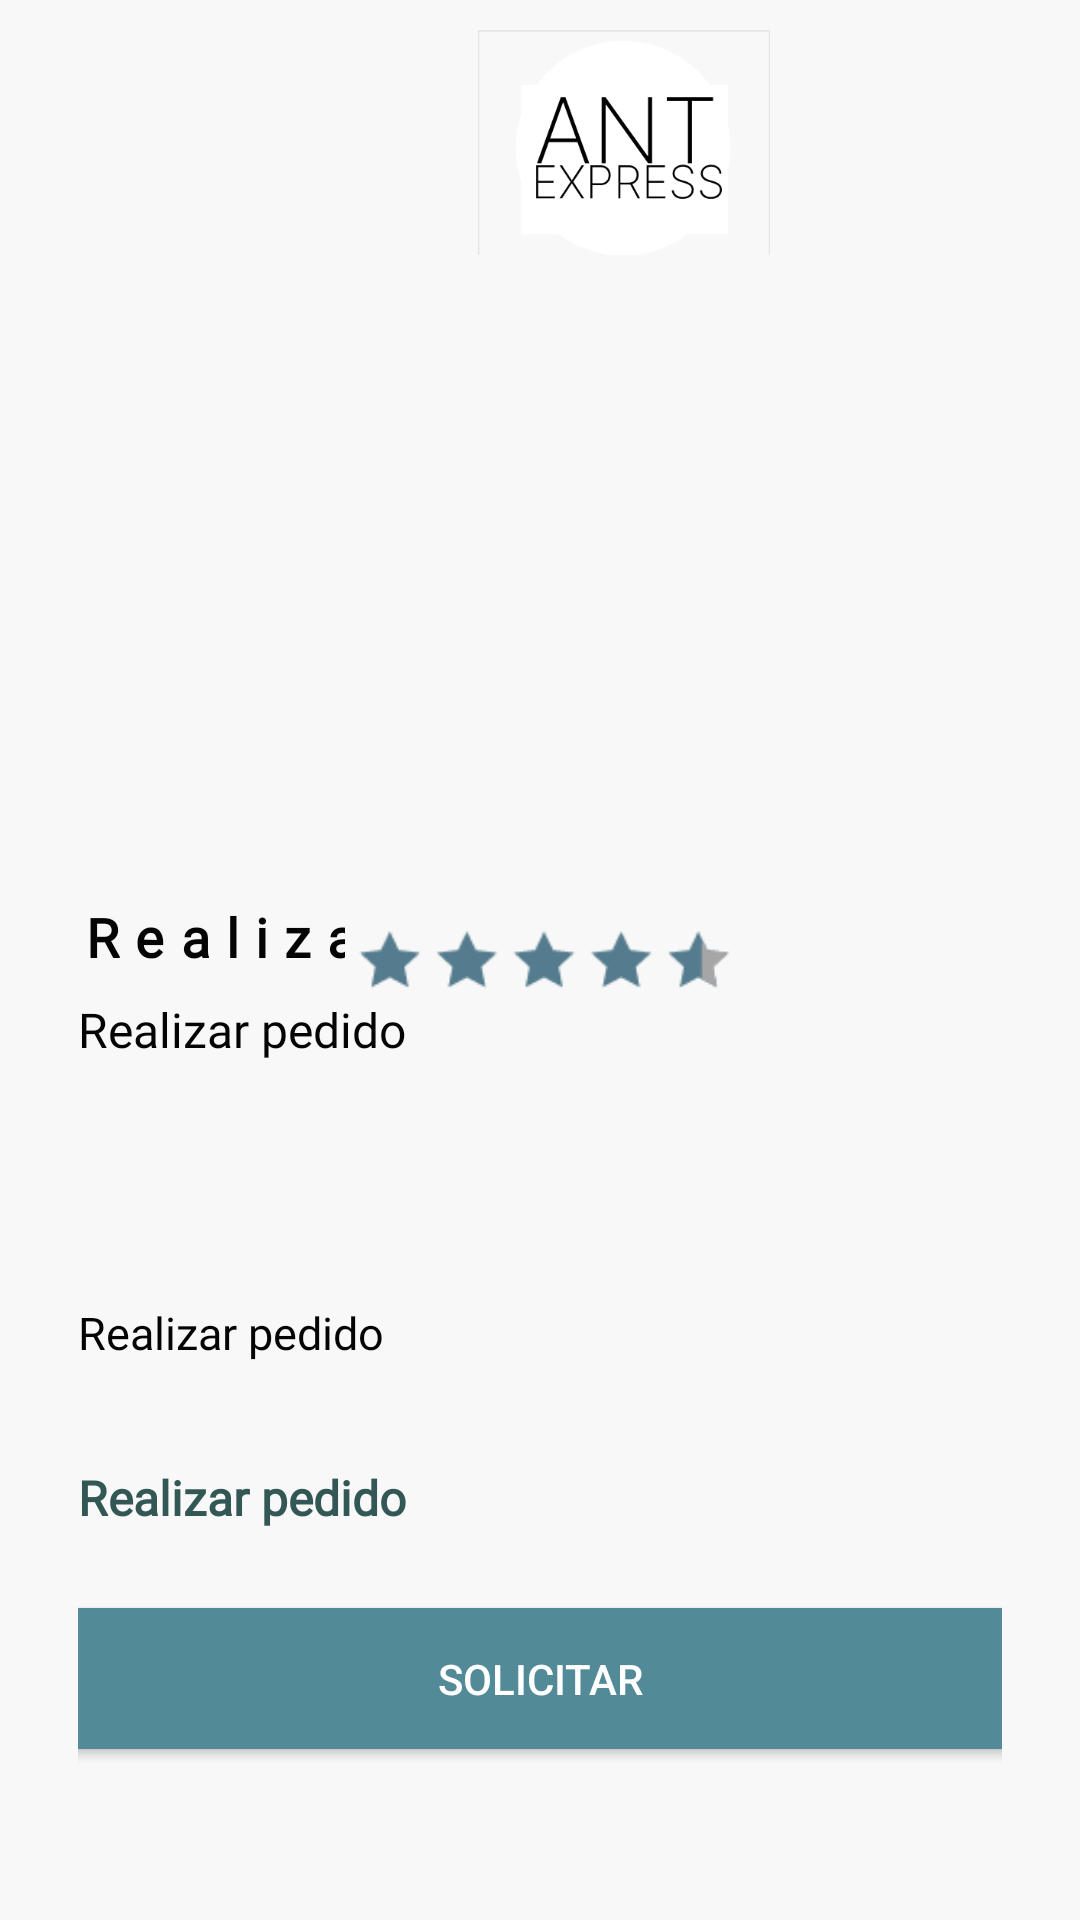

Android layout source for this screen:
<!-- AndroidManifest.xml: application theme AppTheme -->
<!-- res/layout/activity_comprar_boleto.xml -->
<?xml version="1.0" encoding="utf-8"?>
<androidx.constraintlayout.widget.ConstraintLayout xmlns:android="http://schemas.android.com/apk/res/android"
    xmlns:app="http://schemas.android.com/apk/res-auto"
    xmlns:tools="http://schemas.android.com/tools"
    android:layout_width="match_parent"
    android:layout_height="match_parent"
    android:background="#F8F8F8"
    tools:context=".MainActivity">

    <TableLayout
        android:id="@+id/tableLayout"
        android:layout_width="416dp"
        android:layout_height="100dp"
        android:gravity="top"
        tools:ignore="MissingConstraints">


        <TableRow
            style="@style/rowForm"
            android:layout_width="match_parent"
            android:layout_height="match_parent"
            android:gravity="center_horizontal">

            <ImageView
                android:id="@+id/imageView2"
                android:layout_width="182dp"
                android:layout_height="100dp"
                android:paddingTop="10dp"
                android:paddingBottom="10dp"
                app:srcCompat="@drawable/logog" />

        </TableRow>

        <TableRow
            android:layout_width="450dp"
            android:layout_height="100dp"
            android:layout_marginTop="10dp"
            android:gravity="center">

            <TextView
                android:id="@+id/title"
                android:layout_width="wrap_content"
                android:layout_height="wrap_content"
                android:fontFamily="@font/montserrat"
                android:letterSpacing="0.3"
                android:text="Realizar orden"
                android:textSize="22sp"
                android:textStyle="bold" />
        </TableRow>

    </TableLayout>


    <TableLayout
        android:id="@+id/tableLayout3"
        android:layout_width="match_parent"
        android:layout_height="match_parent"
        android:paddingLeft="26dp"
        android:paddingTop="130dp"
        android:paddingRight="26dp">


        <ImageView
            android:id="@+id/imageServici"
            android:layout_width="192dp"
            android:layout_height="150dp"
            android:paddingTop="5dp" />

        <TextView
            android:id="@+id/nombreServicio"
            android:layout_width="wrap_content"
            android:layout_height="wrap_content"
            android:fontFamily="@font/montserrat"
            android:letterSpacing="0.3"
            android:paddingTop="20dp"
            android:paddingBottom="8dp"
            android:text="Realizar pedido"
            android:textColor="#040404"
            android:textSize="18sp"
            android:textStyle="bold" />

        <TextView
            android:id="@+id/categoriaServicio"
            android:layout_width="wrap_content"
            android:layout_height="wrap_content"
            android:fontFamily="@font/montserrat"
            android:paddingBottom="40dp"
            android:text="Realizar pedido"
            android:textColor="#040404"
            android:textSize="16sp"/>

        <TextView
            android:id="@+id/descripcionServicio"
            android:layout_width="wrap_content"
            android:layout_height="wrap_content"
            android:fontFamily="@font/montserrat"
            android:lineSpacingExtra="10sp"
            android:paddingTop="40dp"
            android:paddingBottom="20dp"
            android:text="Realizar pedido"
            android:textColor="#040404"
            android:textSize="15sp" />

        <TextView
            android:id="@+id/preSer"
            android:layout_width="wrap_content"
            android:layout_height="wrap_content"
            android:fontFamily="@font/montserrat"
            android:lineSpacingExtra="10sp"
            android:paddingTop="14dp"
            android:text="Realizar pedido"
            android:textColor="#335754"
            android:textStyle="bold"
            android:textSize="16sp" />


        <TableRow
            android:layout_width="match_parent"
            android:layout_height="145dp"
            android:layout_marginTop="20dp"
            android:gravity="center">

            <Button
                android:id="@+id/btn_continuar"
                android:layout_width="339dp"
                android:layout_height="59dp"
                android:layout_column="0"
                android:backgroundTint="#538A97"
                android:gravity="center"
                android:onClick="login"
                android:text="Solicitar"
                android:textColor="#FFFFFF"/>
        </TableRow>

    </TableLayout>

    <ImageView
        android:id="@+id/calificacionServicio"
        android:layout_width="130dp"
        android:layout_height="30dp"
        android:background="@drawable/stars"
        android:paddingTop="4dp"
        android:paddingBottom="20dp"
        app:layout_constraintBottom_toBottomOf="parent"
        app:layout_constraintEnd_toEndOf="@+id/tableLayout3"
        app:layout_constraintStart_toStartOf="parent"
        app:layout_constraintTop_toTopOf="parent"
        tools:ignore="MissingConstraints" />

</androidx.constraintlayout.widget.ConstraintLayout>
<!-- resources referenced by this layout -->
<resources>
  <!-- drawable logog: png bitmap (drawable, 9020 bytes) -->
  <!-- drawable stars: png bitmap (drawable, 6468 bytes) -->
  <style name="rowForm">
          <item name="android:layout_marginBottom">15dp</item>
      </style>
  <style name="AppTheme" parent="Theme.AppCompat.Light.DarkActionBar">
          
          <item name="colorPrimary">#497D90</item>
          <item name="colorPrimaryDark"> #497D90</item>
          <item name="colorAccent"> #497D90</item>
          <item name="android:statusBarColor">@color/colorPrimary</item>
      </style>
  <color name="colorPrimary">#497D90</color>
</resources>
